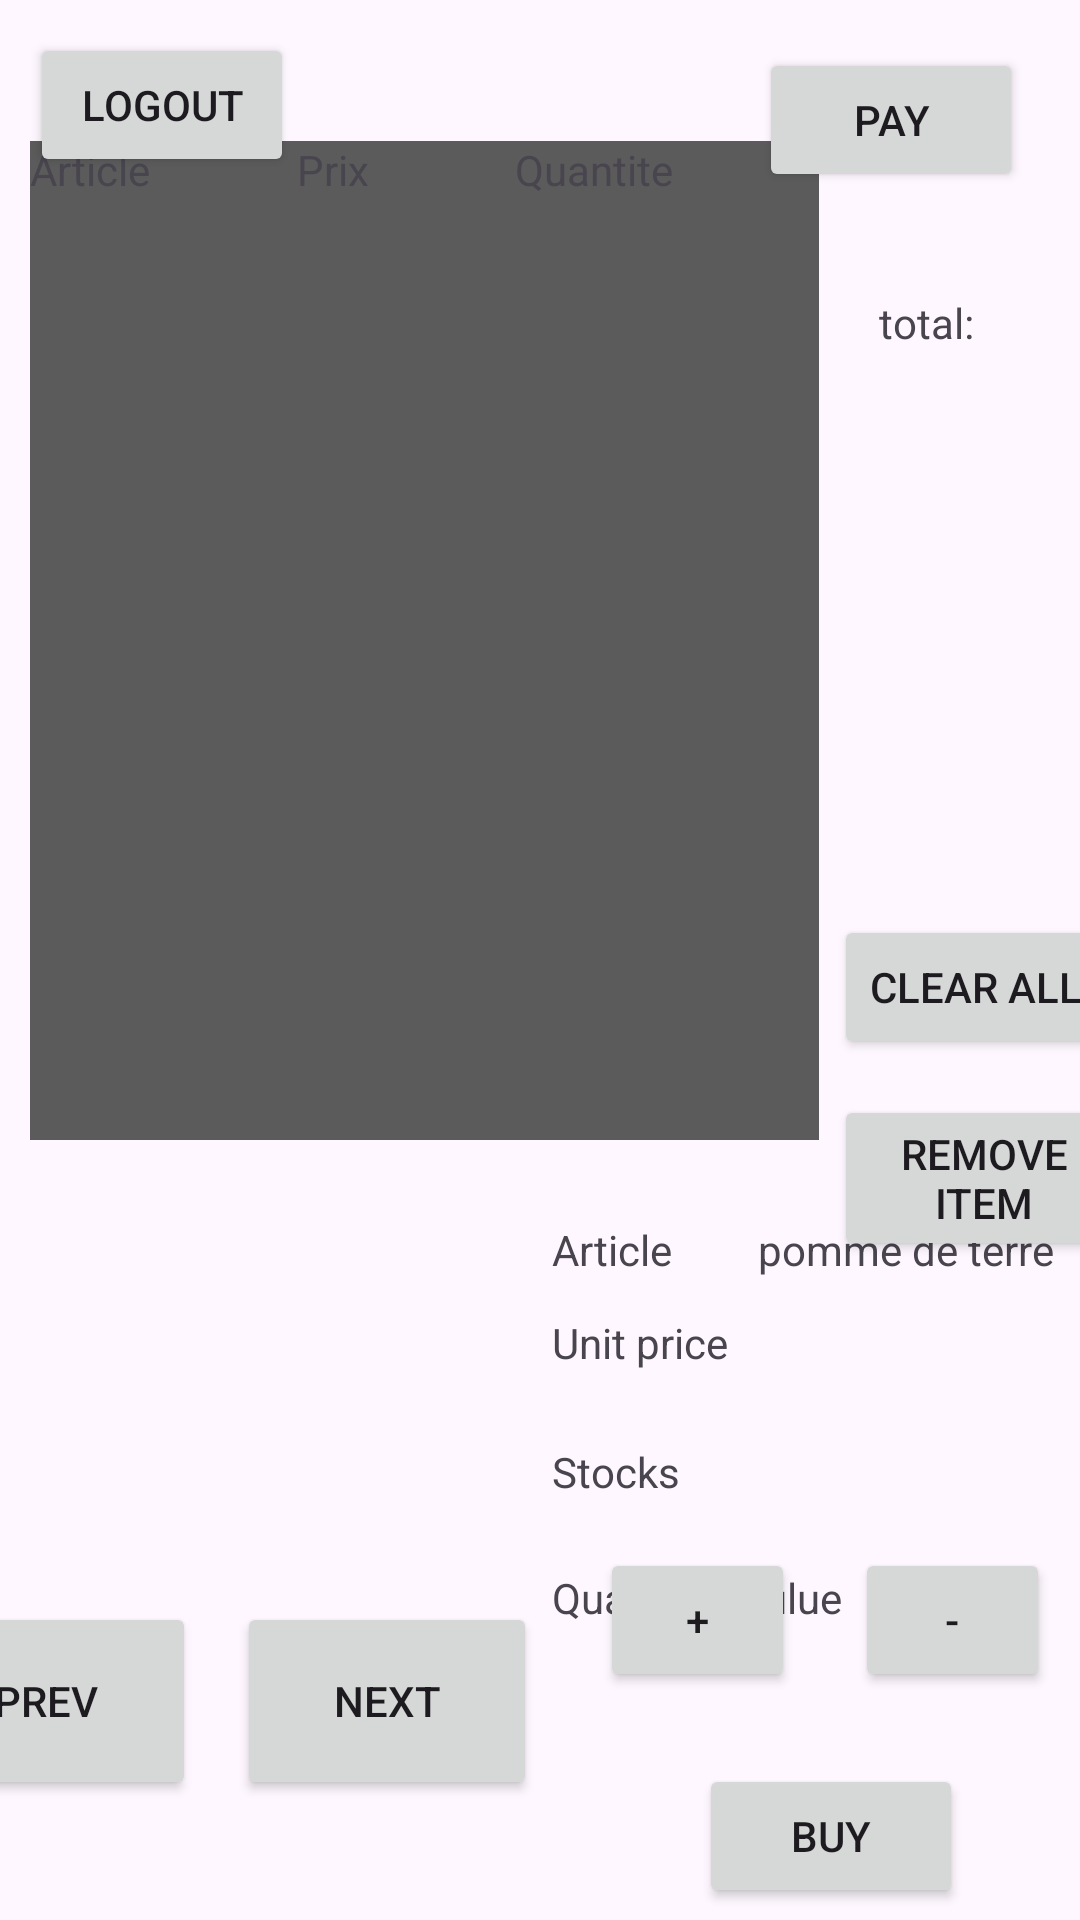

Produce the Android XML layout that renders to this screen, including the resource entries it uses.
<!-- AndroidManifest.xml: application theme Theme.Rti_android -->
<!-- res/layout/activity_home.xml -->
<?xml version="1.0" encoding="utf-8"?>
<androidx.constraintlayout.widget.ConstraintLayout xmlns:android="http://schemas.android.com/apk/res/android"
    xmlns:app="http://schemas.android.com/apk/res-auto"
    xmlns:tools="http://schemas.android.com/tools"
    android:layout_width="match_parent"
    android:layout_height="match_parent">

    <ImageView
        android:id="@+id/imageViewArticle"
        android:layout_width="160dp"
        android:layout_height="160dp"
        android:layout_marginStart="12dp"
        android:layout_marginTop="9dp"
        android:layout_marginBottom="12dp"
        android:scaleType="fitXY"
        app:layout_constraintBottom_toTopOf="@+id/buttonBefore"
        app:layout_constraintStart_toStartOf="parent"
        app:layout_constraintTop_toBottomOf="@+id/gridViewCaddie"
        tools:srcCompat="@tools:sample/avatars" />

    <TableLayout
        android:id="@+id/tableLayoutCaddie"
        android:layout_width="263dp"
        android:layout_height="333dp"
        android:layout_marginStart="10dp"
        android:layout_marginTop="10dp"
        android:layout_marginBottom="9dp"
        android:background="#5B5B5B"
        android:gravity="start|fill_horizontal"
        android:orientation="vertical"
        android:stretchColumns="*"
        app:layout_constraintBottom_toTopOf="@+id/imageViewArticle"
        app:layout_constraintStart_toStartOf="parent"
        app:layout_constraintTop_toBottomOf="@+id/buttonPay">

        <TableRow
            android:layout_width="match_parent"
            android:gravity="fill_horizontal">

            <TextView
                android:id="@+id/headerArticle"
                android:layout_width="wrap_content"
                android:layout_height="wrap_content"
                android:text="Article" />

            <TextView
                android:id="@+id/headerPrice"
                android:layout_width="wrap_content"
                android:layout_height="wrap_content"
                android:text="Prix" />

            <TextView
                android:id="@+id/headerStock"
                android:layout_width="wrap_content"
                android:layout_height="wrap_content"
                android:text="Quantite" />
        </TableRow>
    </TableLayout>

    <TextView
        android:id="@+id/textViewStock"
        android:layout_width="wrap_content"
        android:layout_height="wrap_content"
        android:layout_marginStart="12dp"
        android:layout_marginTop="24dp"
        android:text="Stocks"
        app:layout_constraintStart_toEndOf="@+id/imageViewArticle"
        app:layout_constraintTop_toBottomOf="@+id/textViewPrice" />

    <TextView
        android:id="@+id/textViewPrice"
        android:layout_width="wrap_content"
        android:layout_height="wrap_content"
        android:layout_marginStart="12dp"
        android:layout_marginTop="12dp"
        android:text="Unit price"
        app:layout_constraintStart_toEndOf="@+id/imageViewArticle"
        app:layout_constraintTop_toBottomOf="@+id/textViewArticle" />

    <TextView
        android:id="@+id/textViewArticle"
        android:layout_width="wrap_content"
        android:layout_height="wrap_content"
        android:layout_marginStart="12dp"
        android:layout_marginTop="27dp"
        android:text="Article"
        app:layout_constraintStart_toEndOf="@+id/imageViewArticle"
        app:layout_constraintTop_toBottomOf="@+id/tableLayoutCaddie" />

    <TextView
        android:id="@+id/textViewArticleContent"
        android:layout_width="wrap_content"
        android:layout_height="wrap_content"
        android:layout_marginStart="35dp"
        android:layout_marginTop="27dp"
        android:layout_marginEnd="36dp"
        android:text="pomme de terre"
        app:layout_constraintEnd_toEndOf="parent"
        app:layout_constraintHorizontal_bias="0.2"
        app:layout_constraintStart_toEndOf="@+id/textViewArticle"
        app:layout_constraintTop_toBottomOf="@+id/tableLayoutCaddie" />

    <TextView
        android:id="@+id/textViewPriceContent"
        android:layout_width="wrap_content"
        android:layout_height="wrap_content"
        android:layout_marginStart="48dp"
        android:layout_marginTop="12dp"
        android:layout_marginEnd="70dp"
        android:text="3.5"
        app:layout_constraintEnd_toEndOf="parent"
        app:layout_constraintHorizontal_bias="0.0"
        app:layout_constraintStart_toEndOf="@+id/textViewPrice"
        app:layout_constraintTop_toBottomOf="@+id/textViewArticleContent" />

    <TextView
        android:id="@+id/textViewStockContent"
        android:layout_width="wrap_content"
        android:layout_height="wrap_content"
        android:layout_marginStart="81dp"
        android:layout_marginTop="24dp"
        android:layout_marginEnd="72dp"
        android:text="10"
        app:layout_constraintEnd_toEndOf="parent"
        app:layout_constraintHorizontal_bias="0.0"
        app:layout_constraintStart_toEndOf="@+id/textViewStock"
        app:layout_constraintTop_toBottomOf="@+id/textViewPriceContent" />

    <Button
        android:id="@+id/buttonNext"
        android:layout_width="100dp"
        android:layout_height="66dp"
        android:layout_marginStart="7dp"
        android:layout_marginEnd="184dp"
        android:layout_marginBottom="40dp"
        android:text="next"
        android:textAlignment="center"
        app:cornerRadius="0dp"
        app:layout_constraintBottom_toBottomOf="parent"
        app:layout_constraintEnd_toEndOf="parent"
        app:layout_constraintStart_toEndOf="@+id/buttonBefore"
        app:strokeColor="#000000"
        app:strokeWidth="1dp" />

    <Button
        android:id="@+id/buttonBuy"
        android:layout_width="wrap_content"
        android:layout_height="wrap_content"
        android:layout_marginStart="54dp"
        android:layout_marginEnd="40dp"
        android:layout_marginBottom="4dp"
        android:text="buy"
        app:layout_constraintBottom_toBottomOf="parent"
        app:layout_constraintEnd_toEndOf="parent"
        app:layout_constraintHorizontal_bias="0.0"
        app:layout_constraintStart_toEndOf="@+id/buttonNext" />

    <Button
        android:id="@+id/buttonBefore"
        android:layout_width="100dp"
        android:layout_height="66dp"
        android:layout_marginStart="14dp"
        android:layout_marginEnd="7dp"
        android:layout_marginBottom="40dp"
        android:text="prev"
        android:textAlignment="center"
        app:cornerRadius="0px"
        app:layout_constraintBottom_toBottomOf="parent"
        app:layout_constraintEnd_toStartOf="@+id/buttonNext"
        app:layout_constraintStart_toStartOf="parent"
        app:strokeColor="#000000"
        app:strokeWidth="1dp" />

    <Button
        android:id="@+id/buttonPay"
        android:layout_width="wrap_content"
        android:layout_height="wrap_content"
        android:layout_marginTop="16dp"
        android:layout_marginEnd="19dp"
        android:text="Pay"
        app:layout_constraintEnd_toEndOf="parent"
        app:layout_constraintTop_toTopOf="parent" />

    <TextView
        android:id="@+id/textViewCaddie"
        android:layout_width="wrap_content"
        android:layout_height="wrap_content"
        android:layout_marginStart="8dp"
        android:layout_marginTop="4dp"
        android:layout_marginBottom="10dp"
        android:text="Caddie"
        app:layout_constraintBottom_toTopOf="@+id/tableLayoutCaddie"
        app:layout_constraintStart_toStartOf="parent"
        app:layout_constraintTop_toBottomOf="@+id/buttonLogout" />

    <Button
        android:id="@+id/buttonClearAll"
        android:layout_width="wrap_content"
        android:layout_height="wrap_content"
        android:layout_marginStart="5dp"
        android:layout_marginTop="241dp"
        android:text="Clear all"
        app:layout_constraintStart_toEndOf="@+id/tableLayoutCaddie"
        app:layout_constraintTop_toBottomOf="@+id/buttonPay" />

    <Button
        android:id="@+id/buttonRemoveItem"
        android:layout_width="100dp"
        android:layout_height="wrap_content"
        android:layout_marginStart="5dp"
        android:layout_marginTop="12dp"
        android:text="remove item"
        app:layout_constraintStart_toEndOf="@+id/tableLayoutCaddie"
        app:layout_constraintTop_toBottomOf="@+id/buttonClearAll" />

    <Button
        android:id="@+id/buttonLogout"
        android:layout_width="wrap_content"
        android:layout_height="wrap_content"
        android:layout_marginStart="10dp"
        android:layout_marginTop="11dp"
        android:text="Logout"
        app:layout_constraintStart_toStartOf="parent"
        app:layout_constraintTop_toTopOf="parent" />

    <TextView
        android:id="@+id/textViewTotal"
        android:layout_width="0dp"
        android:layout_height="wrap_content"
        android:layout_marginStart="20dp"
        android:layout_marginTop="40dp"
        android:layout_marginEnd="35dp"
        android:layout_marginBottom="194dp"
        android:text="total:"
        app:layout_constraintBottom_toTopOf="@+id/buttonClearAll"
        app:layout_constraintEnd_toEndOf="parent"
        app:layout_constraintHorizontal_bias="1.0"
        app:layout_constraintStart_toEndOf="@+id/tableLayoutCaddie"
        app:layout_constraintTop_toBottomOf="@+id/buttonPay" />

    <TextView
        android:id="@+id/textViewQuantityNeeded"
        android:layout_width="wrap_content"
        android:layout_height="wrap_content"
        android:layout_marginStart="12dp"
        android:layout_marginTop="23dp"
        android:text="Quantite voulue"
        app:layout_constraintStart_toEndOf="@+id/imageViewArticle"
        app:layout_constraintTop_toBottomOf="@+id/textViewStock" />

    <Button
        android:id="@+id/buttonDecrease"
        android:layout_width="65dp"
        android:layout_height="48dp"
        android:layout_marginStart="10dp"
        android:layout_marginEnd="10dp"
        android:layout_marginBottom="24dp"
        android:text="-"
        app:layout_constraintBottom_toTopOf="@+id/buttonBuy"
        app:layout_constraintEnd_toEndOf="parent"
        app:layout_constraintStart_toEndOf="@+id/buttonIncrease" />

    <Button
        android:id="@+id/buttonIncrease"
        android:layout_width="65dp"
        android:layout_height="48dp"
        android:layout_marginStart="21dp"
        android:layout_marginEnd="10dp"
        android:layout_marginBottom="24dp"
        android:text="+"
        app:layout_constraintBottom_toTopOf="@+id/buttonBuy"
        app:layout_constraintEnd_toStartOf="@+id/buttonDecrease"
        app:layout_constraintStart_toEndOf="@+id/buttonNext" />

    <TextView
        android:id="@+id/textViewQuantityNeededContent"
        android:layout_width="wrap_content"
        android:layout_height="wrap_content"
        android:layout_marginTop="23dp"
        android:text="0"
        app:layout_constraintEnd_toEndOf="parent"
        app:layout_constraintHorizontal_bias="0.54"
        app:layout_constraintStart_toEndOf="@+id/textViewQuantityNeeded"
        app:layout_constraintTop_toBottomOf="@+id/textViewStockContent" />

</androidx.constraintlayout.widget.ConstraintLayout>
<!-- resources referenced by this layout -->
<resources>
  <style name="Theme.Rti_android" parent="Base.Theme.Rti_android" />
  <style name="Base.Theme.Rti_android" parent="Theme.Material3.DayNight.NoActionBar">
          
          
      </style>
</resources>
